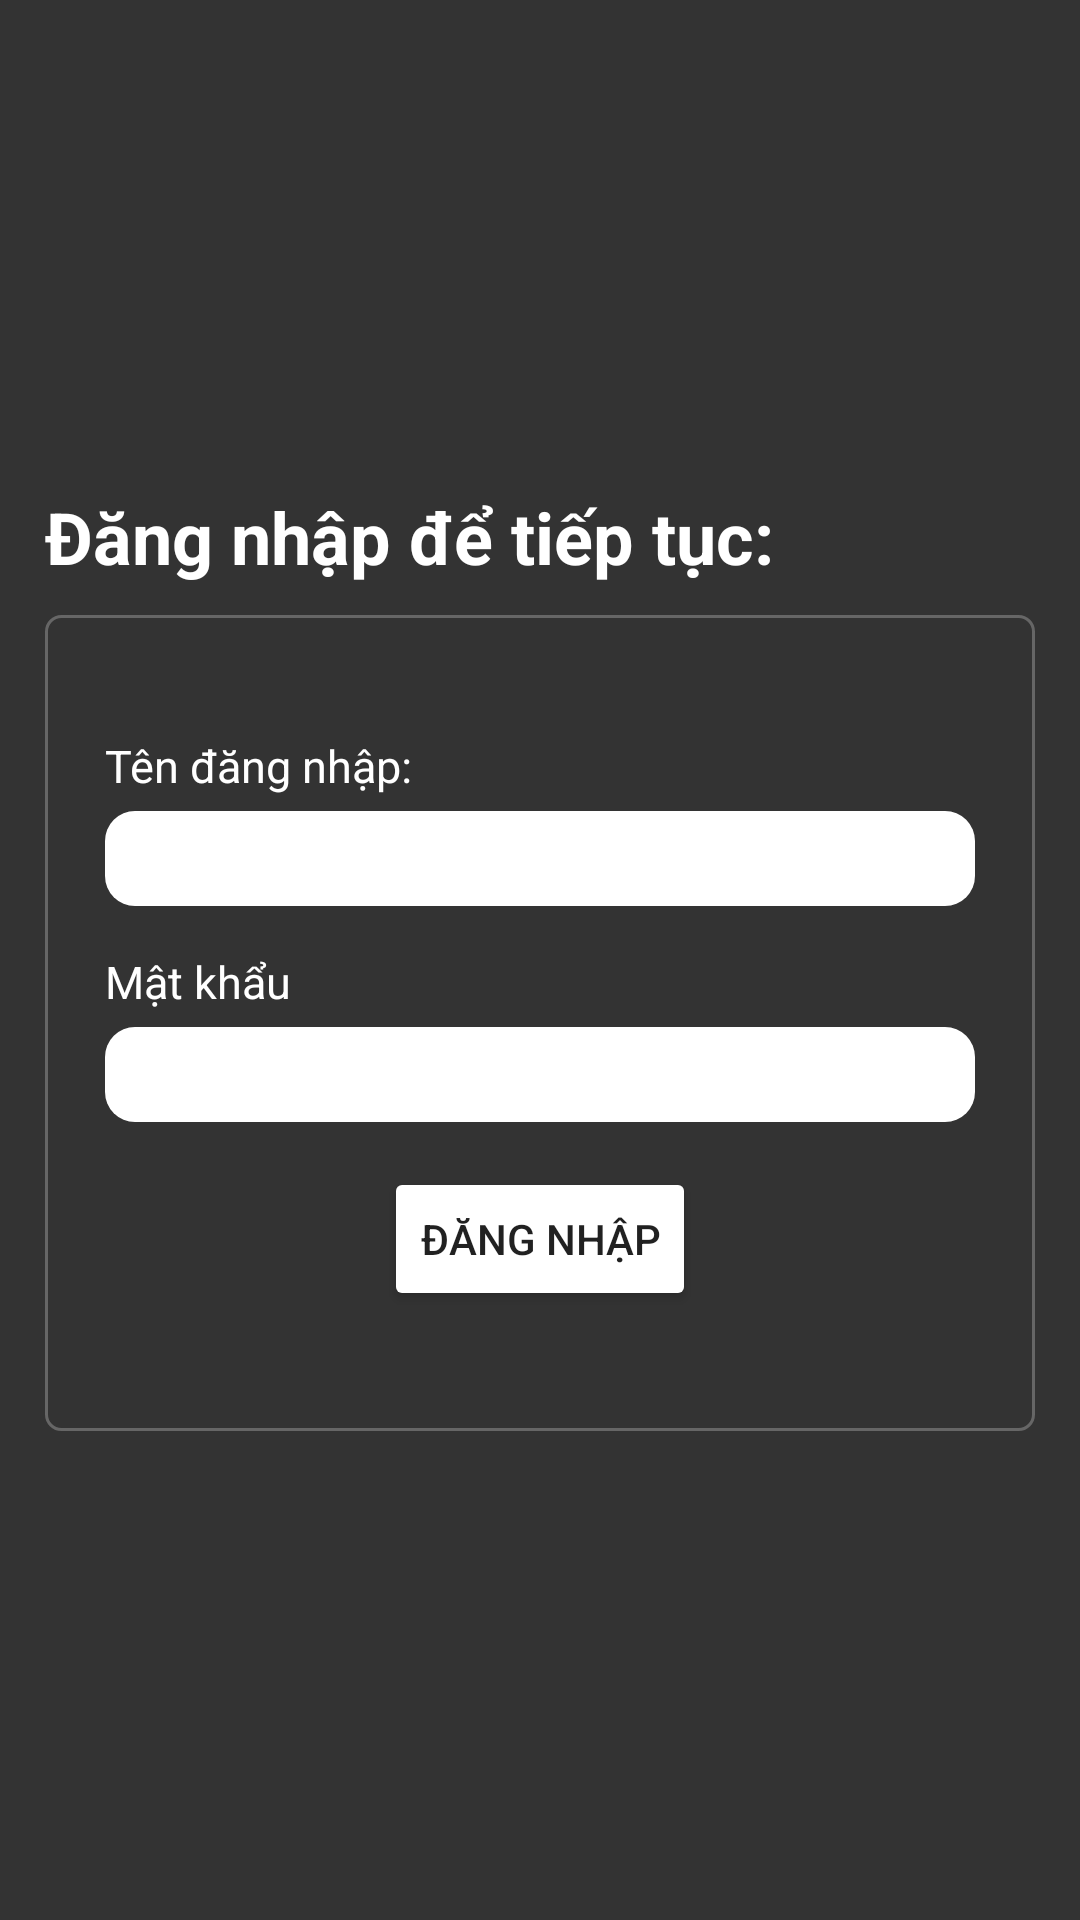

Write the Android layout XML for this screen, with the resource values it uses.
<!-- AndroidManifest.xml: application theme AppTheme -->
<!-- res/layout/frag_login.xml -->
<?xml version="1.0" encoding="utf-8"?>
<RelativeLayout
    xmlns:android="http://schemas.android.com/apk/res/android"
    android:layout_width="match_parent"
    android:layout_height="match_parent"
    android:background="@color/bgr_color"
    android:paddingLeft="@dimen/login_padding_horizontal"
    android:paddingRight="@dimen/login_padding_horizontal">

    <RelativeLayout
        android:layout_width="wrap_content"
        android:layout_height="wrap_content"
        android:layout_centerInParent="true">

        <TextView
            android:id="@+id/login_label"
            android:layout_width="match_parent"
            android:layout_height="wrap_content"
            android:layout_marginBottom="@dimen/login_label_margin_bottom"
            android:text="@string/login_label"
            android:textColor="@color/color_white"
            android:textSize="@dimen/login_label_text_size"
            android:textStyle="bold"/>

        <RelativeLayout
            android:id="@+id/login_content_layout"
            android:layout_width="wrap_content"
            android:layout_height="wrap_content"
            android:layout_below="@id/login_label"
            android:background="@drawable/round_stroke_shape"
            android:gravity="center"
            android:paddingBottom="@dimen/login_content_layout_margin_vertical"
            android:paddingLeft="@dimen/login_content_layout_margin_horizontal"
            android:paddingRight="@dimen/login_content_layout_margin_horizontal"
            android:paddingTop="@dimen/login_content_layout_margin_vertical">

            <TextView
                android:id="@+id/login_username_label"
                style="@style/LoginHeader"
                android:layout_width="match_parent"
                android:layout_height="wrap_content"
                android:text="@string/login_username"/>

            <EditText
                android:id="@+id/login_username_input"
                style="@style/LoginInput"
                android:layout_width="match_parent"
                android:layout_height="wrap_content"
                android:inputType="textEmailAddress"
                android:layout_below="@id/login_username_label"
                android:layout_marginBottom="@dimen/login_content_margin_bottom"/>

            <TextView
                android:id="@+id/login_password_label"
                style="@style/LoginHeader"
                android:layout_width="match_parent"
                android:layout_height="wrap_content"
                android:layout_below="@id/login_username_input"
                android:text="@string/login_password"/>

            <EditText
                android:id="@+id/login_password_input"
                style="@style/LoginInput"
                android:layout_width="match_parent"
                android:inputType="textPassword"
                android:layout_height="wrap_content"
                android:layout_below="@id/login_password_label"
                android:layout_marginBottom="@dimen/login_content_margin_bottom"/>

            <Button
                android:id="@+id/login_btn"
                android:layout_width="wrap_content"
                android:layout_height="wrap_content"
                android:layout_below="@id/login_password_input"
                android:layout_centerHorizontal="true"
                android:backgroundTint="@color/color_white"
                android:text="@string/login_perform"/>
        </RelativeLayout>
    </RelativeLayout>


    <ProgressBar
        android:id="@+id/login_progress_bar"
        style="?android:attr/progressBarStyleHorizontal"
        android:layout_width="match_parent"
        android:layout_height="wrap_content"
        android:visibility="invisible"
        android:layout_alignParentBottom="true"
        android:indeterminate="true"/>
</RelativeLayout>
<!-- resources referenced by this layout -->
<resources>
  <color name="bgr_color">#333333</color>
  <color name="color_white">#ffffff</color>
  <dimen name="login_content_layout_margin_horizontal">20dp</dimen>
  <dimen name="login_content_layout_margin_vertical">40dp</dimen>
  <dimen name="login_content_margin_bottom">15dp</dimen>
  <dimen name="login_label_margin_bottom">10dp</dimen>
  <dimen name="login_label_text_size">24dp</dimen>
  <dimen name="login_padding_horizontal">15dp</dimen>
  <!-- drawable round_stroke_shape (drawable) -->
  <?xml version="1.0" encoding="utf-8"?>
  <shape xmlns:android="http://schemas.android.com/apk/res/android"
         android:shape="rectangle">
      <stroke
          android:width="1dp"
          android:color="@color/color_grey_light"/>
      <corners android:radius="5dp"/>
  </shape>
  <string name="login_label">Đăng nhập để tiếp tục:</string>
  <string name="login_password">Mật khẩu</string>
  <string name="login_perform">Đăng nhập</string>
  <string name="login_username">Tên đăng nhập:</string>
  <style name="LoginHeader">
          <item name="android:gravity">center_vertical|left</item>
          <item name="android:textColor">@color/color_white</item>
          <item name="android:textSize">@dimen/login_content_header_text_size</item>
          <item name="android:layout_marginBottom">@dimen/login_content_header_margin_bottom</item>
      </style>
  <style name="LoginInput">
          <item name="android:gravity">center_vertical|left</item>
          <item name="android:textSize">@dimen/login_content_text_size</item>
          <item name="android:textColorHint">@color/color_grey_light</item>
          <item name="android:textColor">@color/color_grey</item>
          <item name="android:paddingLeft">@dimen/login_content_input_padding_horizontal</item>
          <item name="android:paddingRight">@dimen/login_content_input_padding_horizontal</item>
          <item name="android:paddingTop">@dimen/login_content_input_padding_vertical</item>
          <item name="android:paddingBottom">@dimen/login_content_input_padding_vertical</item>
          <item name="android:background">@drawable/login_input_bgr</item>
      </style>
  <style name="AppTheme" parent="Theme.AppCompat.Light.NoActionBar">
          
          <item name="colorPrimary">@color/colorPrimary</item>
          <item name="colorPrimaryDark">@color/colorPrimaryDark</item>
          <item name="colorAccent">@color/colorAccent</item>
          <item name="android:statusBarColor">@color/colorPrimary</item>
      </style>
  <color name="color_grey_light">#666666</color>
  <dimen name="login_content_header_text_size">15dp</dimen>
  <dimen name="login_content_header_margin_bottom">5dp</dimen>
  <dimen name="login_content_text_size">16dp</dimen>
  <color name="color_grey">#333333</color>
  <dimen name="login_content_input_padding_horizontal">10dp</dimen>
  <dimen name="login_content_input_padding_vertical">5dp</dimen>
  <!-- drawable login_input_bgr (drawable) -->
  <?xml version="1.0" encoding="utf-8"?>
  <shape xmlns:android="http://schemas.android.com/apk/res/android"
         android:shape="rectangle">
      <corners android:radius="10dp"/>
      <solid android:color="@color/color_white"/>
  
  </shape>
  <color name="colorPrimary">#333333</color>
  <color name="colorPrimaryDark">#333333</color>
  <color name="colorAccent">#CCFF66</color>
</resources>
